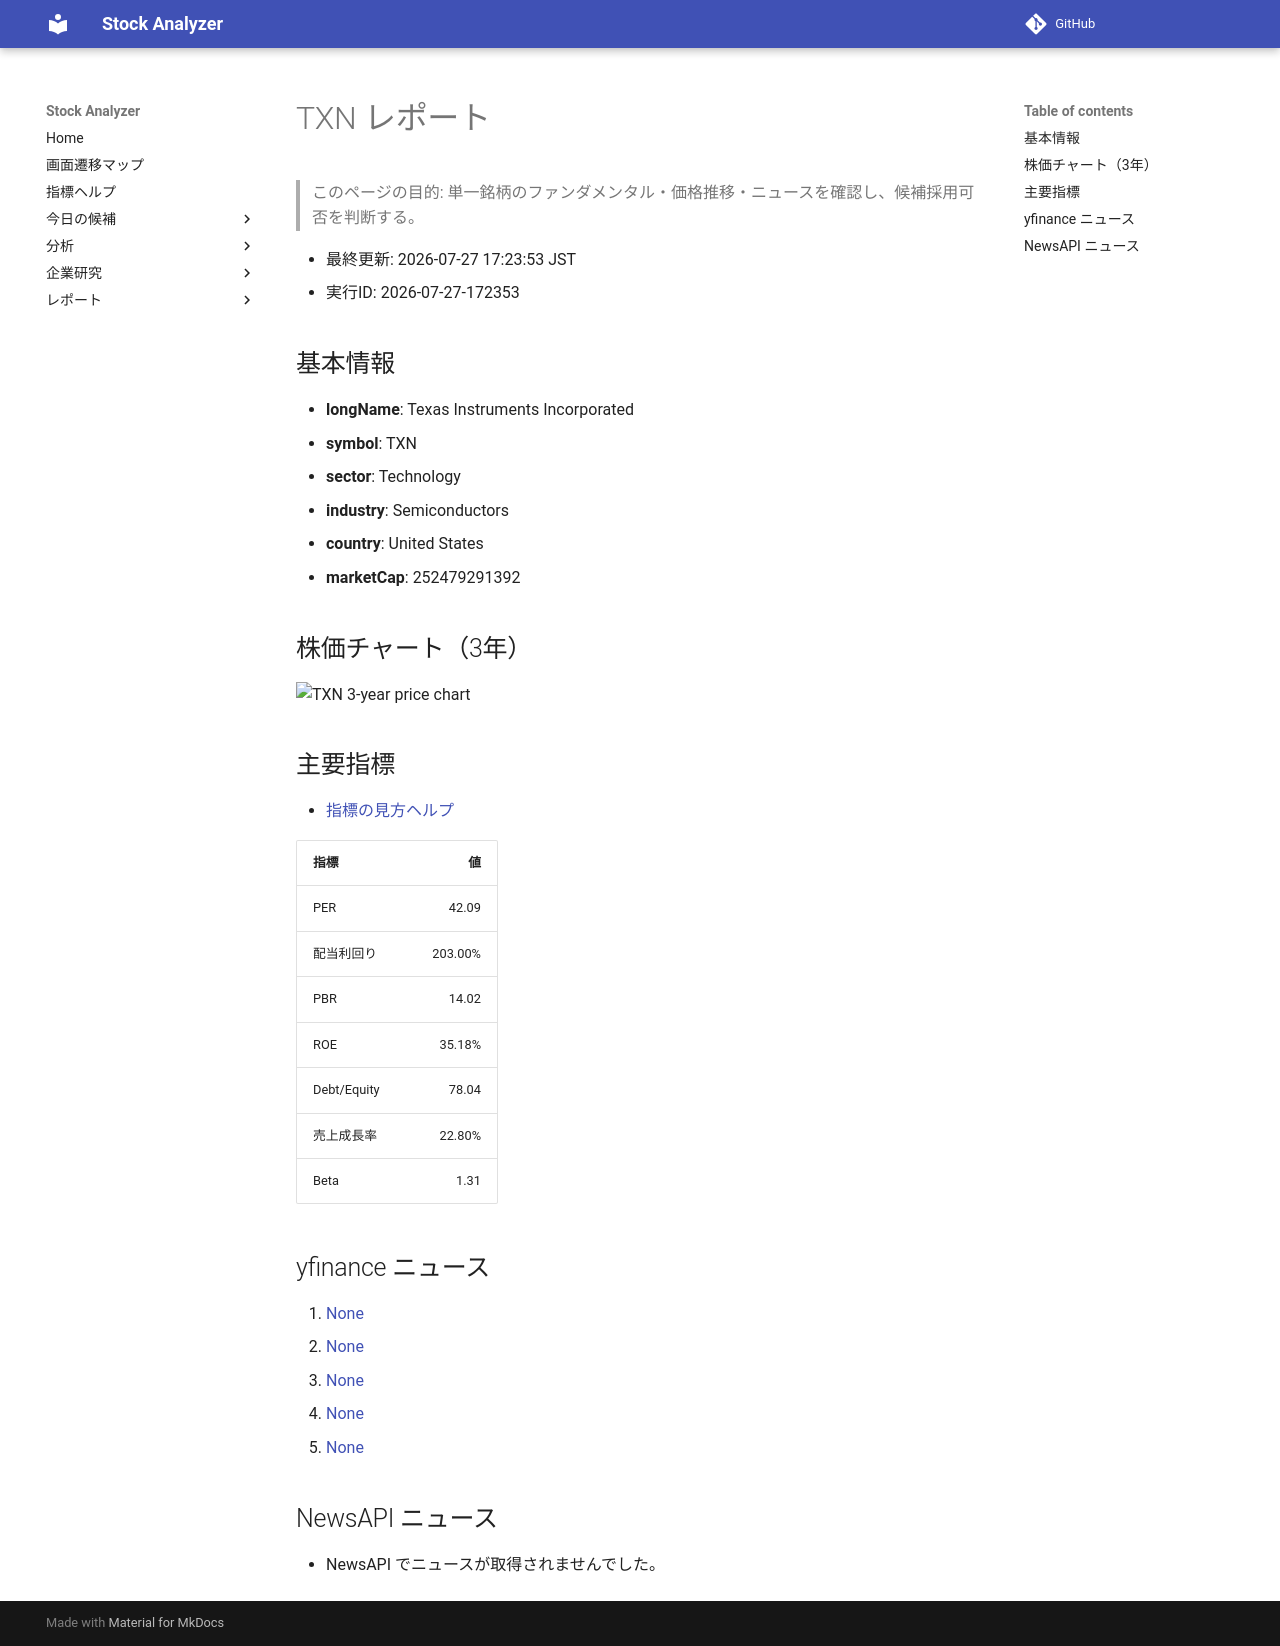

repository: Yumi-note/Making-APP · page: stocks/2026-07-27/172353/TXN/index.html · generator: mkdocs

# TXN レポート

> このページの目的: 単一銘柄のファンダメンタル・価格推移・ニュースを確認し、候補採用可否を判断する。

- 最終更新: 2026-07-27 17:23:53 JST
- 実行ID: 2026-07-27-172353

## 基本情報

- **longName**: Texas Instruments Incorporated
- **symbol**: TXN
- **sector**: Technology
- **industry**: Semiconductors
- **country**: United States
- **marketCap**: 252479291392

## 株価チャート（3年）

![TXN 3-year price chart](TXN_3y.png)

## 主要指標

- [指標の見方ヘルプ](../../../../indicators.md)

| 指標 | 値 |
|---|---:|
| PER | 42.09 |
| 配当利回り | 203.00% |
| PBR | 14.02 |
| ROE | 35.18% |
| Debt/Equity | 78.04 |
| 売上成長率 | 22.80% |
| Beta | 1.31 |

## yfinance ニュース

1. [None](None)
2. [None](None)
3. [None](None)
4. [None](None)
5. [None](None)

## NewsAPI ニュース

- NewsAPI でニュースが取得されませんでした。
